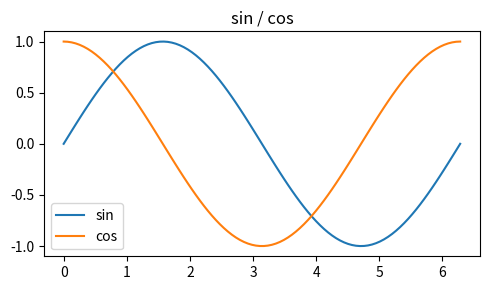
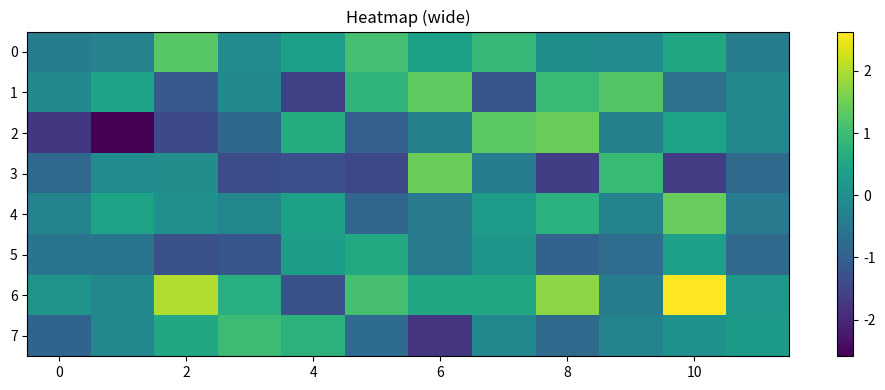
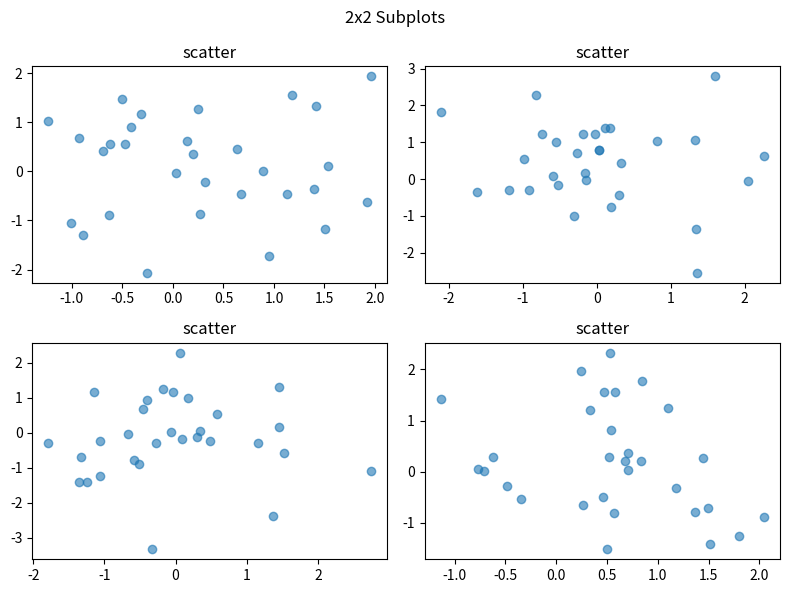
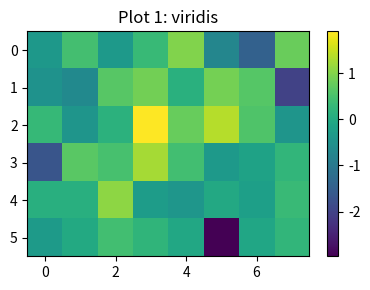
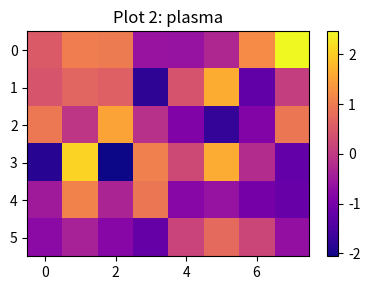
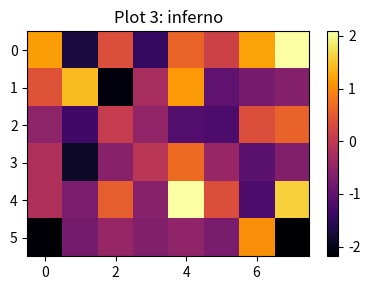

The matplotlib source for these figures, in order:
import matplotlib.pyplot as plt
import numpy as np

# 1. Simple line plot (small)
x = np.linspace(0, 2 * np.pi, 100)
plt.figure(figsize=(5, 3))
plt.plot(x, np.sin(x), label='sin')
plt.plot(x, np.cos(x), label='cos')
plt.legend()
plt.title('sin / cos')
plt.tight_layout()
plt.show()

# 2. Heatmap (wide — previously caused overlap)
data = np.random.randn(8, 12)
plt.figure(figsize=(10, 4))
plt.imshow(data, cmap='viridis', aspect='auto')
plt.colorbar()
plt.title('Heatmap (wide)')
plt.tight_layout()
plt.show()

# 3. Subplots (large)
fig, axes = plt.subplots(2, 2, figsize=(8, 6))
for ax in axes.flat:
    ax.scatter(np.random.randn(30), np.random.randn(30), alpha=0.6)
    ax.set_title('scatter')
plt.suptitle('2x2 Subplots')
plt.tight_layout()
plt.show()

# 4. Multiple images in one cell
# Each plt.show() sends a separate display_data to the kernel.
# Without plt.show() after each figure, only the last one appears.
for i, cmap in enumerate(['viridis', 'plasma', 'inferno']):
    plt.figure(figsize=(4, 3))
    plt.imshow(np.random.randn(6, 8), cmap=cmap, aspect='auto')
    plt.title(f'Plot {i+1}: {cmap}')
    plt.colorbar()
    plt.tight_layout()
    plt.show()  # required: omitting this shows only the last plot
